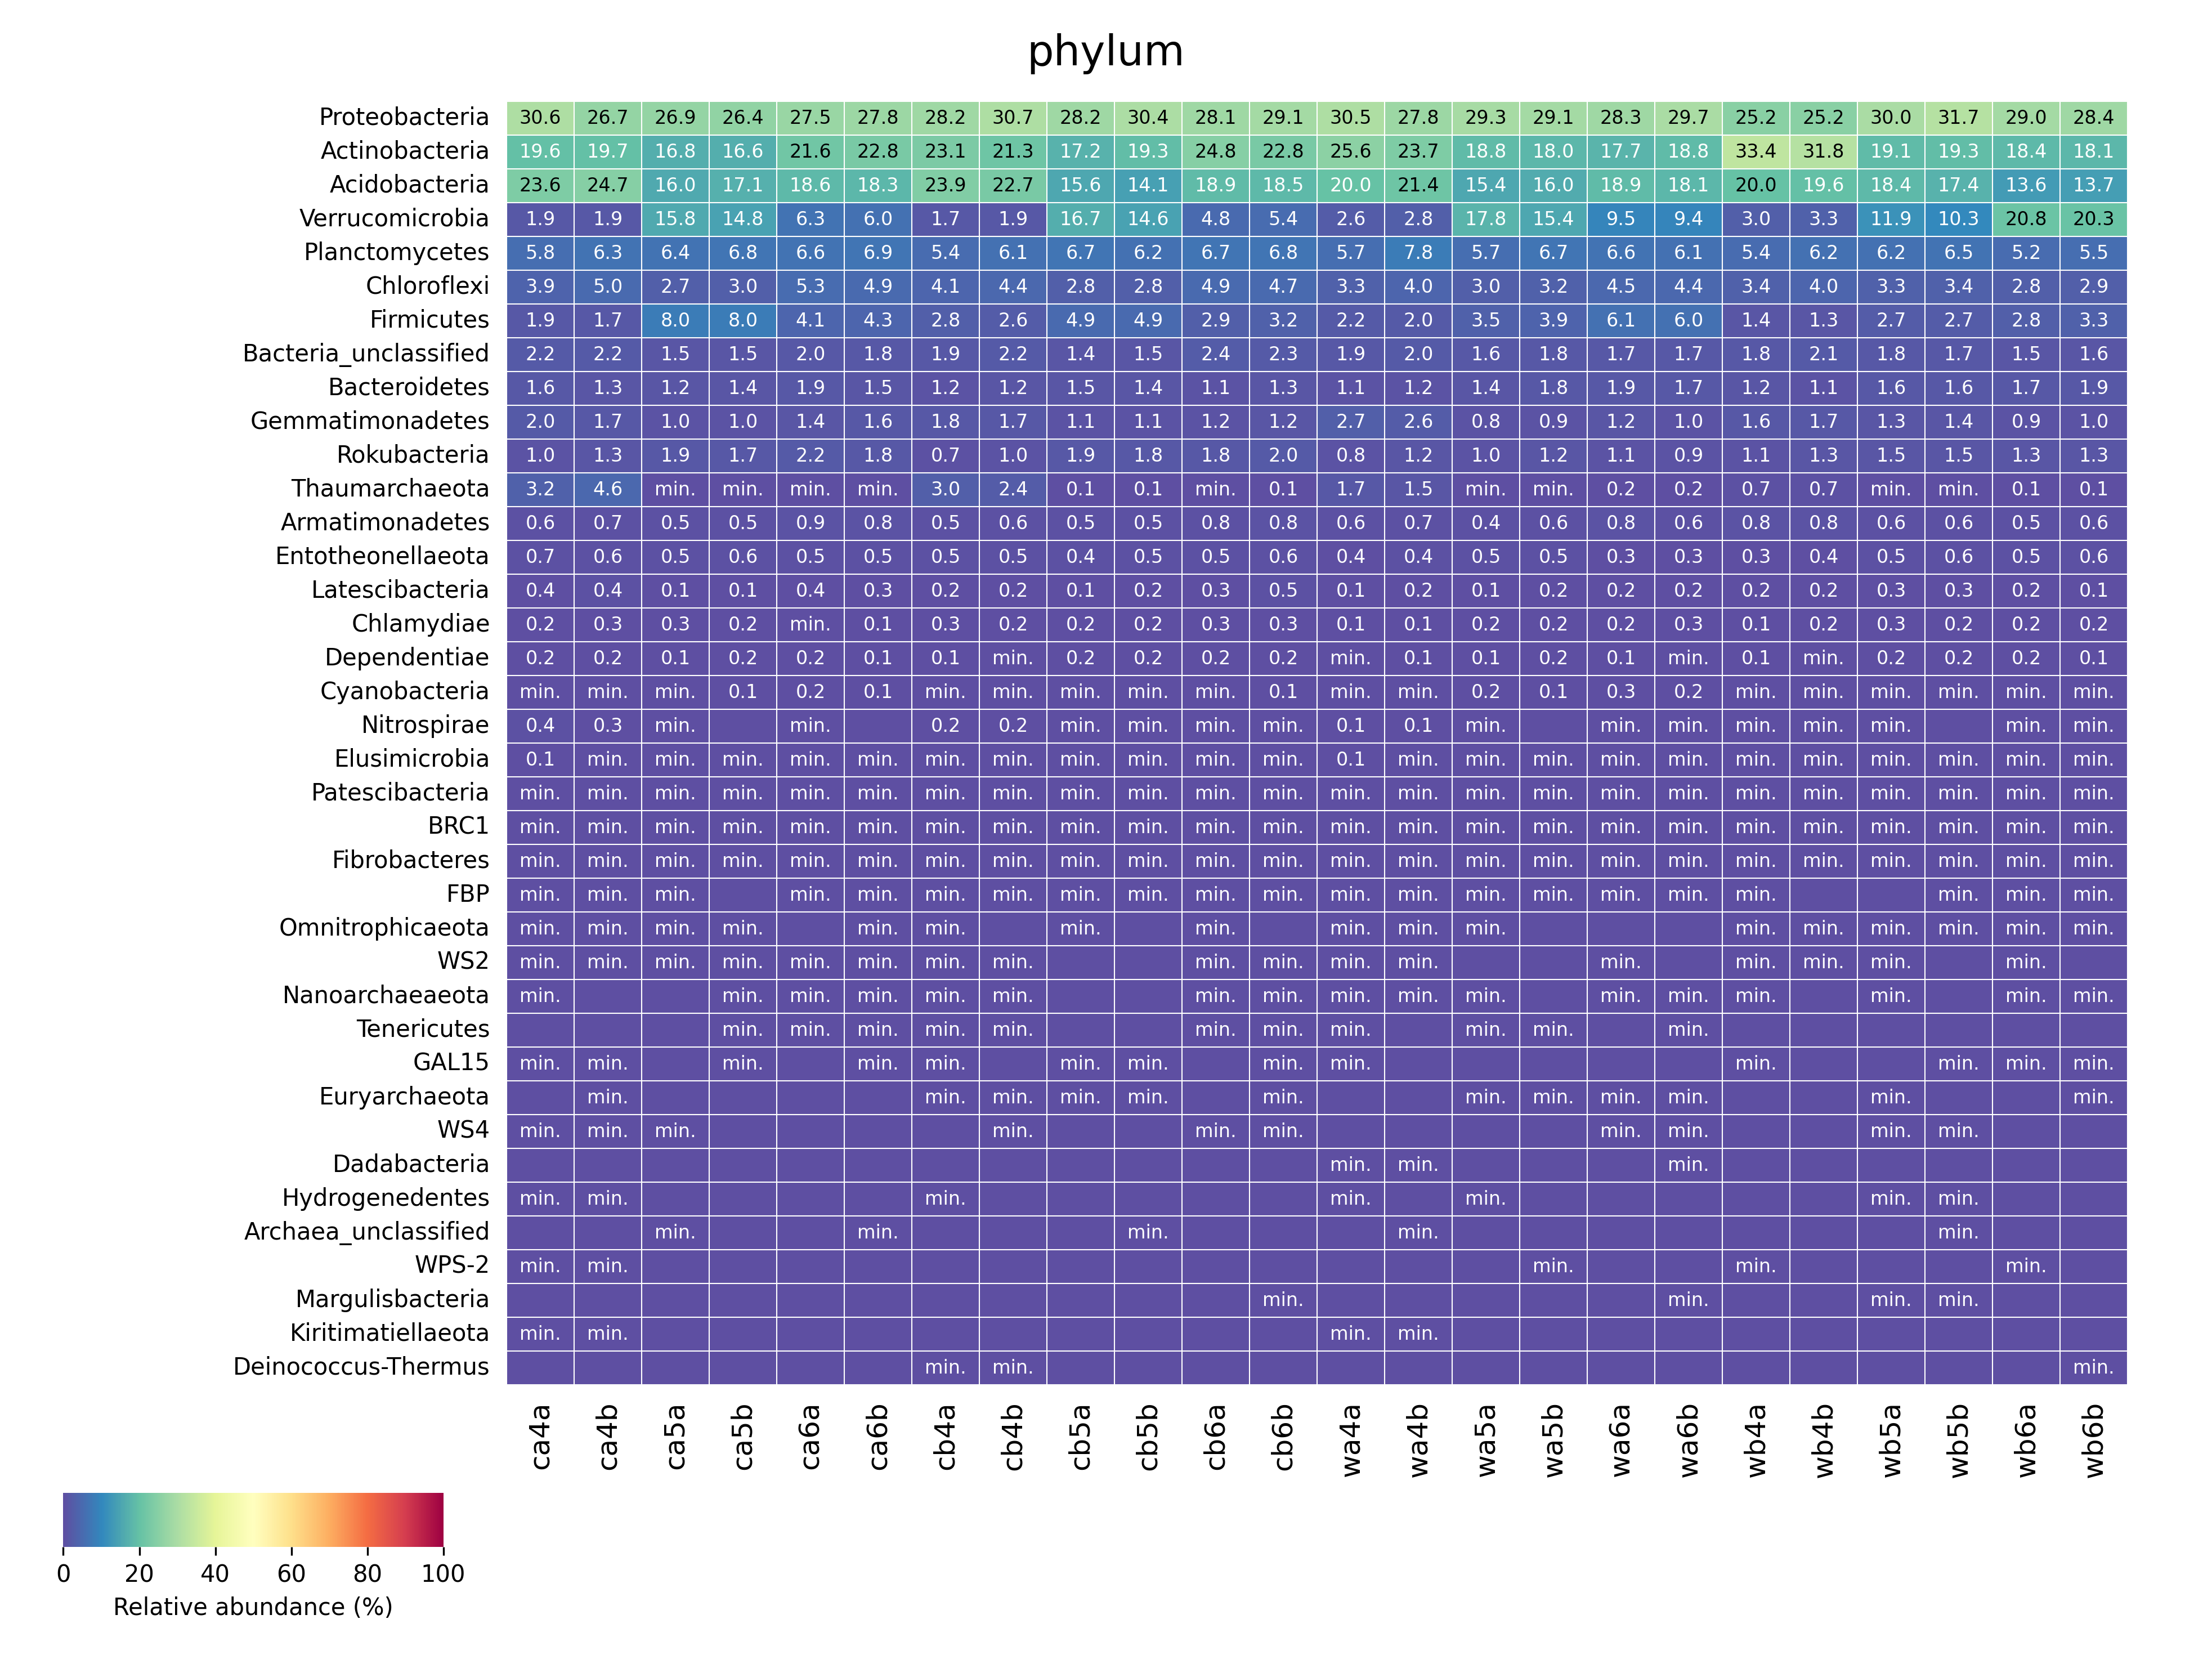

The data file committed next to this chart (first rows):
	Proteobacteria	Actinobacteria	Acidobacteria	Verrucomicrobia	Planctomycetes	Chloroflexi	Firmicutes	Bacteria_unclassified	Bacteroidetes	Gemmatimonadetes	Rokubacteria	Thaumarchaeota	Armatimonadetes	Entotheonellaeota	Latescibacteria	Chlamydiae	Dependentiae	Cyanobacteria	Nitrospirae	Elusimicrobia	Patescibacteria	BRC1	Fibrobacteres
ca4a	0.3064	0.1957	0.2357	0.019	0.05806	0.03867	0.01884	0.0222	0.01596	0.02022	0.009637	0.03191	0.006319	0.006991	0.003634	0.002212	0.001935	0.000474	0.003989	0.001145	0.0001185	0.000237	7.899206129783957e-05
ca4b	0.2667	0.1972	0.2474	0.01861	0.06329	0.05022	0.01669	0.02201	0.01293	0.0168	0.0126	0.04559	0.007242	0.006481	0.004309	0.003295	0.002136	0.0003983	0.003367	0.0006517	0.0007966	0.0003259	0.0001086
ca5a	0.2688	0.1676	0.1597	0.1576	0.06417	0.02747	0.0805	0.01471	0.01204	0.01009	0.01878	0.000715	0.004629	0.005495	0.00128	0.002898	0.00128	0.0009785	3.76335992774349e-05	0.0003011	0.0002258	0.0003763	3.76335992774349e-05
ca5b	0.2638	0.1658	0.1706	0.1477	0.06808	0.03035	0.08008	0.01468	0.01392	0.009531	0.01671	0.0003589	0.005264	0.005862	0.001276	0.001675	0.001914	0.001157	0.0	0.000319	0.0001595	0.0003589	3.988035892323031e-05
ca6a	0.2747	0.216	0.1857	0.06309	0.06574	0.053	0.04108	0.01951	0.01929	0.01399	0.02231	0.000957	0.009349	0.005006	0.003607	0.0008834	0.001988	0.001546	0.0001472	0.0005153	0.0003681	0.0005153	7.361601884570082e-05
ca6b	0.278	0.228	0.1833	0.05986	0.06941	0.04878	0.04263	0.01838	0.01523	0.0157	0.0178	0.0006301	0.008348	0.004883	0.00315	0.001313	0.001103	0.001208	0.0	0.000315	0.000315	0.000525	0.0003675
cb4a	0.282	0.2307	0.2388	0.01724	0.0544	0.04087	0.02784	0.0191	0.01164	0.01809	0.007423	0.03008	0.005219	0.004717	0.002358	0.003054	0.001392	0.0003866	0.002474	0.0006959	0.0003866	0.000232	0.000116
cb4b	0.3067	0.2127	0.227	0.0191	0.06081	0.04353	0.02584	0.02165	0.01224	0.01712	0.009862	0.02392	0.005781	0.004704	0.002437	0.001814	0.0007368	0.0002834	0.001757	0.0006234	0.00017	0.0004534	0.00017
cb5a	0.2825	0.172	0.1557	0.1672	0.06704	0.02769	0.04914	0.0143	0.01509	0.01092	0.01939	0.001316	0.004519	0.0043	0.001492	0.002457	0.002106	0.0006581	0.0001316	0.0005265	0.000702	0.0002633	0.0001755
cb5b	0.3039	0.193	0.1411	0.1458	0.06188	0.02818	0.04894	0.01507	0.01428	0.01089	0.0183	0.00134	0.004606	0.004647	0.001591	0.001675	0.00201	0.0007118	0.0002093	0.0003768	0.000335	0.0005024	0.0003768
cb6a	0.2814	0.2479	0.1887	0.04756	0.06665	0.04891	0.02919	0.02432	0.01085	0.0116	0.01795	0.0008874	0.007526	0.005357	0.003122	0.003122	0.002038	0.0005916	0.0001972	0.0003944	0.0005916	0.000493	9.859988168014198e-05
cb6b	0.2913	0.2275	0.1847	0.05414	0.06832	0.04719	0.03179	0.02252	0.01346	0.01173	0.01965	0.001003	0.008199	0.005847	0.004532	0.002698	0.00211	0.001038	0.0003459	0.0003805	0.0005535	0.0003114	0.0001384
wa4a	0.3048	0.256	0.1999	0.0259	0.05697	0.03257	0.02187	0.01931	0.01133	0.02748	0.008414	0.01735	0.005555	0.003758	0.001416	0.001307	0.0008169	0.0009803	0.001443	0.001008	0.0002723	0.0001089	0.0002723
wa4b	0.278	0.237	0.2142	0.02751	0.07847	0.03964	0.02043	0.02039	0.01169	0.02565	0.01242	0.01476	0.00716	0.004005	0.001658	0.001092	0.001052	0.000809	0.001375	0.000809	0.0004045	0.0004854	0.0002022
wa5a	0.293	0.1877	0.1537	0.1781	0.05707	0.03003	0.03511	0.01596	0.01385	0.008365	0.01023	0.0006951	0.004075	0.004554	0.001174	0.002037	0.001055	0.001654	7.190623427051125e-05	0.0003835	0.0003595	0.0003356	7.190623427051125e-05
wa5b	0.2909	0.1804	0.1605	0.154	0.06666	0.03222	0.03887	0.01787	0.01812	0.009025	0.01183	0.0007911	0.005933	0.00489	0.00151	0.001546	0.00169	0.001294	0.0	0.0005034	0.0002877	0.0002157	0.0004315
wa6a	0.2829	0.1772	0.1887	0.09485	0.06611	0.04516	0.06148	0.01701	0.01882	0.01198	0.01136	0.002021	0.007938	0.00305	0.002352	0.002315	0.001139	0.002977	7.349698662354843e-05	0.0008085	0.0003675	0.0005145	0.0001837
wa6b	0.2971	0.1877	0.1814	0.09382	0.06079	0.04435	0.06022	0.01711	0.01691	0.0102	0.00932	0.001812	0.006317	0.003158	0.001657	0.002563	0.0008802	0.002408	5.1777254252207005e-05	0.0003366	0.0004919	0.0005695	0.0002848
wb4a	0.2521	0.3342	0.2004	0.02991	0.05395	0.03352	0.01404	0.01841	0.01199	0.0159	0.01117	0.006884	0.008332	0.002814	0.001858	0.001366	0.001093	8.1953778069169e-05	0.0004644	0.000519	0.0002459	0.0002459	5.463585204611266e-05
wb4b	0.2525	0.3178	0.1956	0.03272	0.06171	0.03958	0.01278	0.02069	0.01119	0.01668	0.013	0.006897	0.007872	0.003719	0.002455	0.001517	0.0009389	0.0001806	0.0008305	0.0005055	0.0002167	0.0003611	0.0001083
wb5a	0.2996	0.1909	0.1838	0.119	0.06155	0.03314	0.02671	0.0177	0.0164	0.01295	0.01527	0.0003545	0.006003	0.005436	0.003214	0.003262	0.001962	0.00052	4.7270148900969035e-05	0.00052	0.0007563	0.0003545	0.0001654
wb5b	0.3173	0.1932	0.1742	0.1031	0.06499	0.03445	0.02698	0.01714	0.01627	0.01445	0.01517	0.0003474	0.006079	0.005993	0.003271	0.001969	0.001766	0.0007527	0.0	0.0007816	0.0003763	0.0005211	0.0003763
wb6a	0.29	0.1845	0.136	0.2081	0.05207	0.02813	0.02808	0.01528	0.0167	0.009446	0.01309	0.001018	0.005321	0.00471	0.001528	0.001859	0.001528	0.0003819	0.0001782	0.000662	0.0006111	0.0004074	5.0922978994271167e-05
wb6b	0.2841	0.1813	0.1372	0.2031	0.05525	0.02941	0.03299	0.01556	0.01898	0.01026	0.01267	0.001052	0.005786	0.005523	0.001291	0.001913	0.001195	0.0005499	0.0001195	0.0004543	0.0003347	0.0004303	0.0001195
